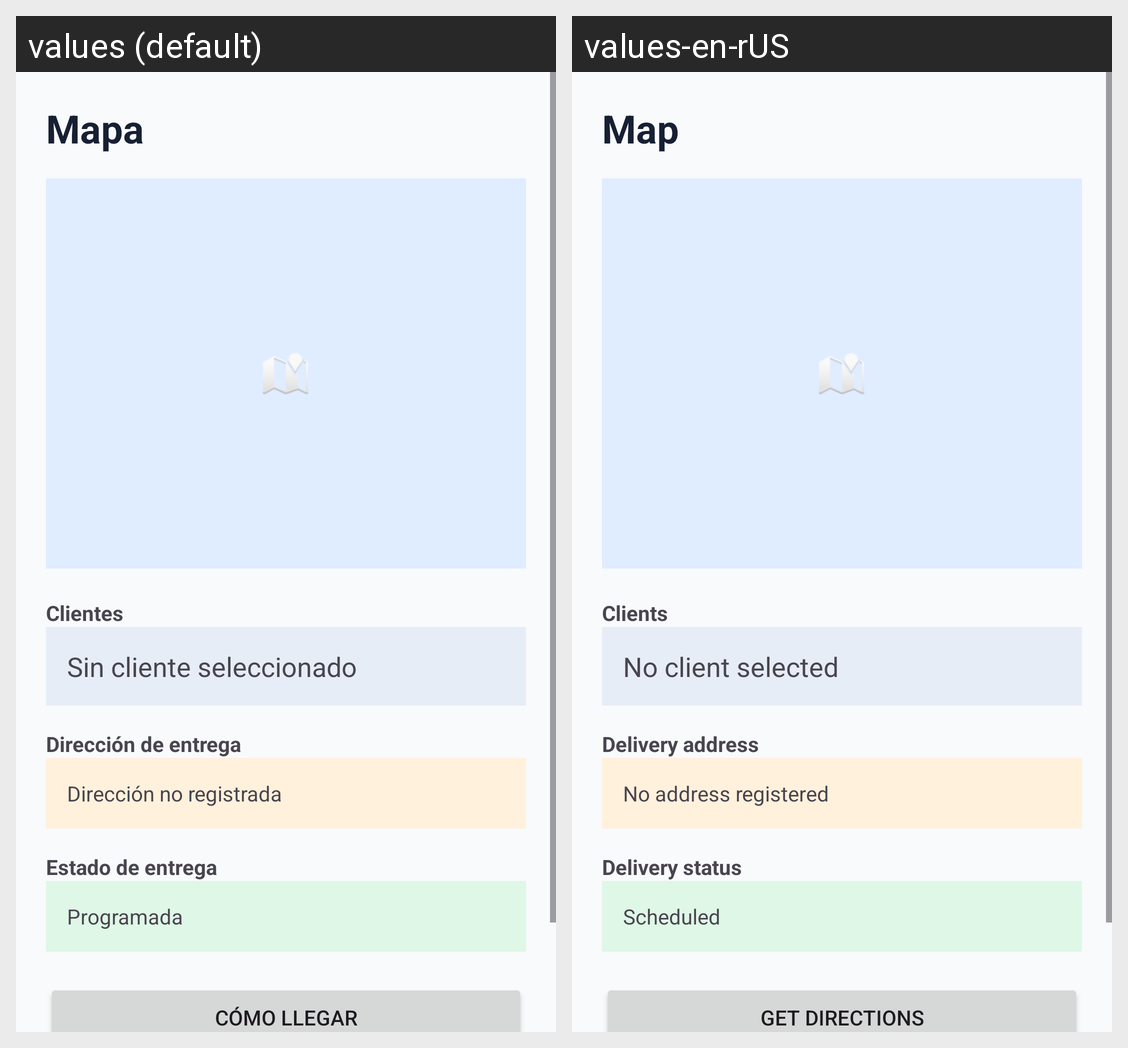

For this localized Android screen grid, give each drawn string resource with its value in every locale shown.
Android screen res/layout/activity_map.xml rendered under 2 locales, left to right: values (default), values-en-rUS. Device: Nexus 5 (rendered at 1080×1920; each locale shown at half size, 540×960, under a caption strip naming it); theme Theme.DeritzStore.
Strings drawn on this screen, with the default value and each locale's value (text and hints the layout hard-codes, and strings that could not be matched under every locale, appear in the picture but are not listed):

map
  values: Mapa
  values-en-rUS: Map

clients
  values: Clientes
  values-en-rUS: Clients

no_client_selected
  values: Sin cliente seleccionado
  values-en-rUS: No client selected

delivery_address
  values: Dirección de entrega
  values-en-rUS: Delivery address

no_address
  values: Dirección no registrada
  values-en-rUS: No address registered

delivery_status
  values: Estado de entrega
  values-en-rUS: Delivery status

scheduled
  values: Programada
  values-en-rUS: Scheduled

get_directions
  values: Cómo llegar
  values-en-rUS: Get directions
